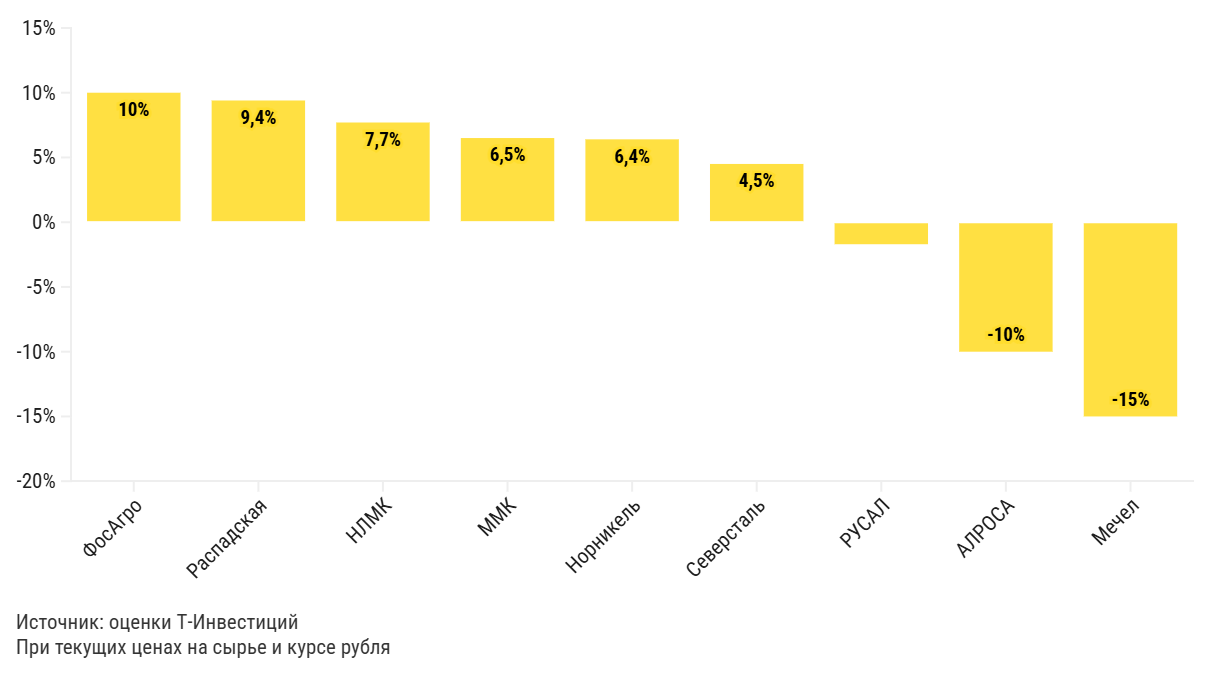

Data behind this chart, as committed beside it:
label, Доходность FCF
ФосАгро, 10%
Распадская, 9,4%
НЛМК, 7,7%
ММК, 6,5%
Норникель, 6,4%
Северсталь, 4,5%
РУСАЛ, -1,7%
АЛРОСА, -10%
Мечел, -15%
